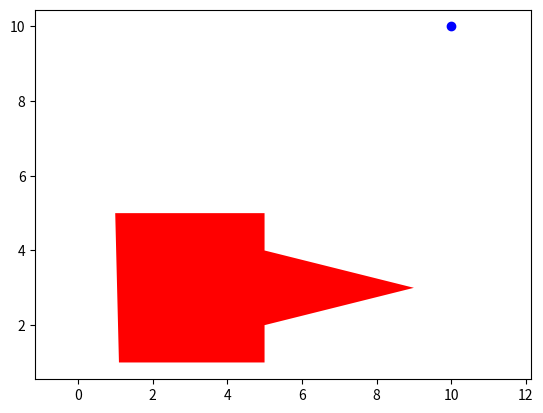

Write the Python code that produced this figure.
import numpy as np
import matplotlib.pyplot as plt


class Point:
    """Creates a point from a pair of 2D Cartesian coordinates and rounds them to 8 decimal places."""
    def __init__(self, coordinates):
        if len(coordinates) != 2:
            raise Exception("Some point is not a 2D Cartesian coordinate")
        self.x = np.round(coordinates[0], 8)
        self.y = np.round(coordinates[1], 8)


class Segment:
    """Create segments from two provided points, p1 and p2. Points must be 2D cartesian coordinates."""
    def __init__(self, p1: Point, p2: Point):
        # ingest given points as Numpy arrays and round to 8 decimal places
        self.p1 = p1
        self.p2 = p2

        if p1.x == p2.x and p1.y == p2.y:
            raise Exception("Some points are the same, no segment exists between them")

        self.length = np.sqrt((p1.x - p2.x)**2 + (p1.y - p2.y)**2)

        if p1.x == p2.x:  # x coordinates of p1 and p2 are equal (vertical segment): undefined slope
            self.slope = np.nan
            self.intercept = np.nan
            self.a = 1.0
            self.b = 0
            self.c = self.p1.x
        else:
            # y = (slope * x) + intercept
            # equation of line collinear with the segment
            self.slope = (p2.y - p1.y) / (p2.x - p1.x)
            self.intercept = -self.slope * p1.x + p1.y

            # ax + by + c = 0
            # equation of line collinear with the segment
            self.a = -self.slope
            self.b = 1
            self.c = -self.intercept

            # normalize the vector equation of the line such that sqrt(a**2 + b**2) == 1
            normalizer = np.sqrt(self.a**2 + self.b**2)
            self.a /= normalizer
            self.b /= normalizer
            self.c /= normalizer

    def distance_to_point(self, q: Point):
        """
        Computes the distance from a point (q) to a line segment defined by two points (p1 & p2) All three must be
        one one plane. Returns the distance from the point to the segment and a value (w) as follows:

        w = 0: orthogonal projection of point is on the segment

        w = 1: orthogonal projection of point is not on the segment and point is closest to p1

        w = 2: orthogonal projection of point is not on the segment and point is closest to p2
        """

        if self.a == 1:
            return max([abs(q.x - self.p1.x), abs(q.x - self.p2.x)])
        elif self.b == 1:
            return max([abs(q.y - self.p1.y), abs(q.y - self.p2.y)])
        else:
            return abs(self.a * q.x + self.b * q.y + self.c) / np.sqrt(self.a ** 2 + self.b ** 2)

    def __str__(self):
        return f"Segment with endpoints {self.p1} and {self.p2} and length {round(self.length,4)}"

    def __repr__(self):
        return f"MME565.Segment({self.p1}, {self.p2})"


class Polygon:
    """Creates a polygon from a list of 2D Cartesian coordinates."""
    def __init__(self, vertices):
        # check points for 2d cartesian-ness
        for vertex in vertices:
            if len(vertex) != 2:
                raise Exception("One of the provided polygon vertices was not a 2D Cartesian coordinate")

        # pack vertices into a Numpy array and round to 8 decimal
        self.vertices = np.round(vertices, 8)

        # build a list of Segment objects from adjacent pairs of vertices
        if type(vertices[0]) == list:
            self.sides = []
            for vertex in range(len(vertices)):
                if vertex == len(vertices) - 1:
                    self.sides.append(Segment(Point(self.vertices[-1]), Point(self.vertices[0])))
                else:
                    self.sides.append(Segment(Point(self.vertices[vertex]), Point(self.vertices[vertex + 1])))
        elif type(vertices[0]) == Point:
            self.sides = []
            for vertex in range(len(vertices)):
                if vertex == len(vertices) - 1:
                    self.sides.append(Segment(self.vertices[-1], self.vertices[0]))
                else:
                    self.sides.append(Segment(self.vertices[vertex], self.vertices[vertex + 1]))
        else:
            raise Exception("Polygon vertices not a list of lists or a list of Points")

    def __str__(self):
        return f"A polygon with {len(self.sides)} sides and centered at [maybe calculate COM of polygon?]"

    def __repr__(self):
        pass


def distance_between_points(p1: Point, p2: Point):
    """Computes the distance between two provided Point objects"""
    return np.sqrt((p1.x - p2.x)**2 + (p1.y - p2.y)**2)


def show_polygon(polygon, q: Point):
    mypoly = polygon.vertices
    poly = plt.Polygon(mypoly, fc="r")
    plt.plot(q.x, q.y, "bo")
    plt.gca().add_patch(poly)
    plt.axis("equal")
    plt.show()


if __name__ == "__main__":
    point1 = Point([1, 1])
    point2 = Point([2, 2])
    polygon1 = Polygon([
        [1.1, 1],
        [5, 1],
        [5, 2],
        [9, 3],
        [5, 4],
        [5, 5],
        [1, 5],
    ])

    q = Point([10, 10])
    print(polygon1)
    show_polygon(polygon1, q)
